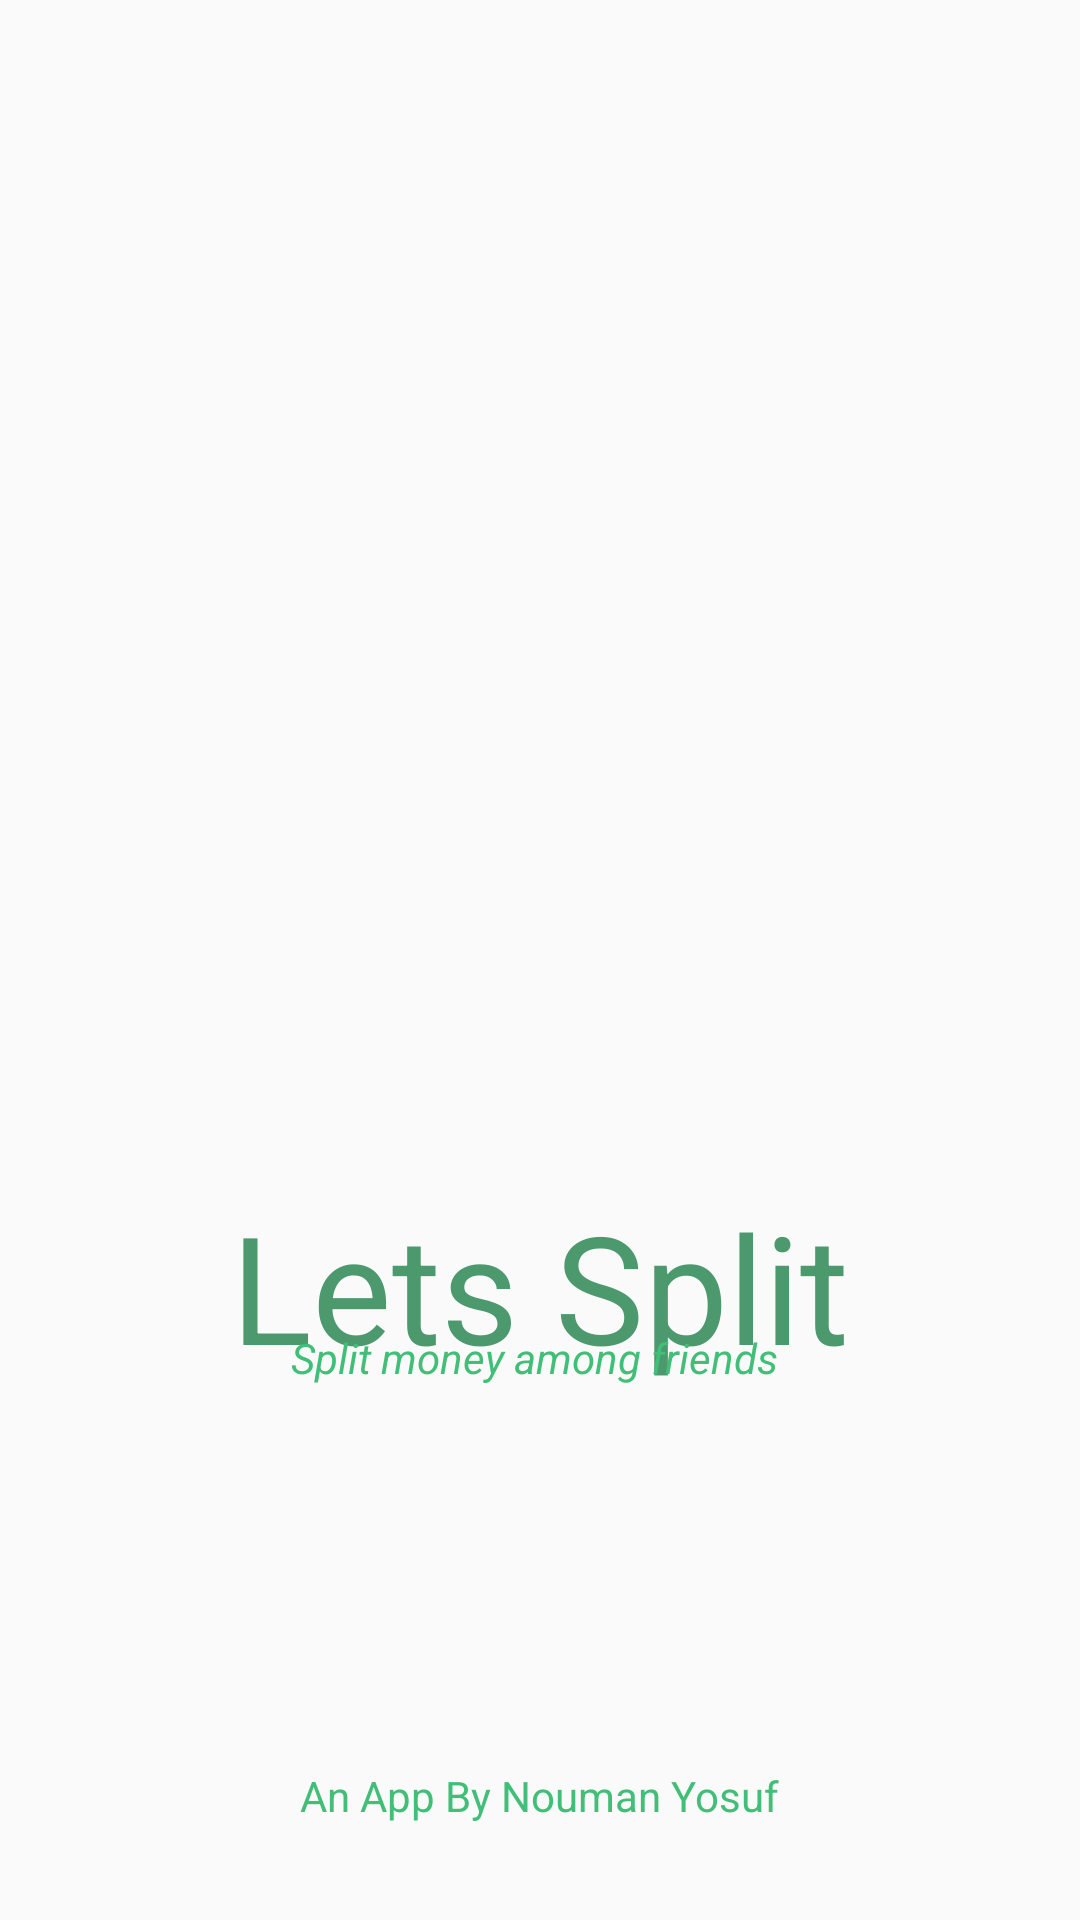

Android layout source for this screen:
<!-- AndroidManifest.xml: activity theme SplashScreenTheme -->
<!-- res/layout/activity_splash.xml -->
<?xml version="1.0" encoding="utf-8"?>
<RelativeLayout xmlns:android="http://schemas.android.com/apk/res/android"
    xmlns:app="http://schemas.android.com/apk/res-auto"
    xmlns:tools="http://schemas.android.com/tools"
    android:id="@+id/activity_splash"
    android:layout_width="match_parent"
    android:layout_height="match_parent"
    android:paddingBottom="@dimen/activity_vertical_margin"
    android:paddingLeft="@dimen/activity_horizontal_margin"
    android:paddingRight="@dimen/activity_horizontal_margin"
    android:paddingTop="@dimen/activity_vertical_margin"
    tools:context="com.example.welcome.lets_split.splashActivity">

    <ImageView
        android:layout_width="wrap_content"
        android:layout_height="wrap_content"
        app:srcCompat="@drawable/splash"
        android:id="@+id/splash"
        android:layout_alignParentLeft="true"
        android:layout_alignParentStart="true" />


    <TextView
        android:text="An App By Nouman Yosuf"
        android:layout_width="wrap_content"
        android:layout_height="wrap_content"
        android:textColor="#41be77"
        android:layout_marginBottom="32dp"
        android:id="@+id/textView5"
        android:layout_alignParentBottom="true"
        android:layout_centerHorizontal="true" />

    <TextView
        android:text="Lets Split"
        android:textSize="50sp"
        android:textColor="#4d996e"
        android:layout_width="wrap_content"
        android:layout_height="wrap_content"
        android:id="@+id/tv1"
        android:layout_marginBottom="127dp"
        android:layout_above="@+id/textView5"
        android:layout_centerHorizontal="true"
        android:layout_centerVertical="true" />

    <TextView
        android:text="Split money among friends "
        android:layout_width="wrap_content"
        android:textStyle="italic"
        android:layout_height="wrap_content"
        android:id="@+id/tv2"
        android:textColor="#41be77"
        android:layout_alignBottom="@+id/tv1"
        android:layout_centerHorizontal="true" />

</RelativeLayout>
<!-- resources referenced by this layout -->
<resources>
  <!-- drawable splash: png bitmap (drawable, 22282 bytes) -->
  <style name="SplashScreenTheme" parent="Theme.AppCompat.Light.NoActionBar">
          
          <item name="android:windowFullscreen">true</item>
      </style>
</resources>
